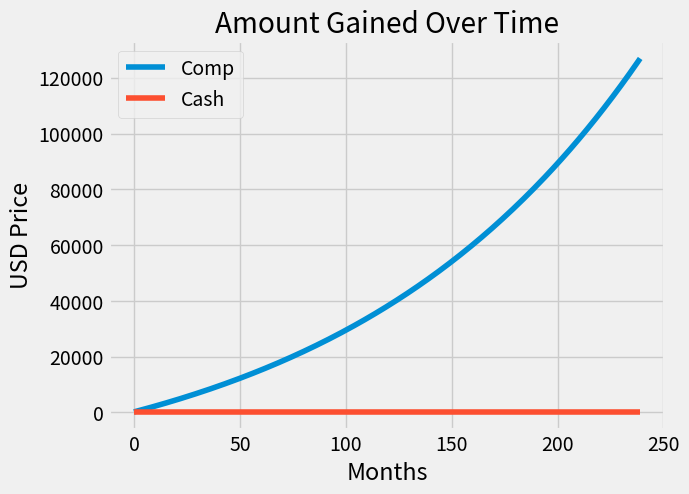

Recreate this plot in Python.
"""
Original file is located at
    https://colab.research.google.com/<link-removed>
"""

#Description: This program shows how much you can make on BlockFi by consistently investing

#Import the libraries
import math 
import numpy as np
import pandas as pd
import matplotlib.pyplot as plt
plt.style.use('fivethirtyeight')

#Create a variable for your monthly deposits
monthly_saving = 200 # $200 USD
#Create a variable to store the interest rate
rate = 0.086 # 8.6% APY
#Create a variable to store the time or number of time periods elapsed
time = 1/12
#Create a variable to store the number of times the interest is applied per time period
num_compounded = 12
#Create a variable to store the number of months invested
num_months_saving = 240 # 12 months * 20 years = 240

#Create a function to mimic the compound formula 
def compound_interest(P, r, t, n):
  #Create the formula
  # A = P(1+r/n)^(tn)
  A = P * pow( (1+r/n), (t*n) )
  return A

#Create a function for the strategy
def investment_strategy():
  #Create empty lists to store the values
  compound_list = []
  monthly_deposit_list = []

  #Add the intital deposit or the 1st month savings to the lists
  compound_list.append(monthly_saving)
  monthly_deposit_list.append(monthly_saving)

  #Loop through the number of months - 1 
  for i in range(1, num_months_saving):
    Amount = compound_interest( compound_list[i-1], rate, time, num_compounded)
    compound_list.append( Amount + monthly_saving)
    monthly_deposit_list.append(monthly_saving)

  return (compound_list, monthly_deposit_list)

#Get and store the compound list
compound_list = investment_strategy()[0]
compound_list

#Show the total return on my investment
total_return = compound_list[num_months_saving - 1]
total_return

#Get the list of monthly deposits
monthly_deposit_list = investment_strategy()[1]

#Get the total deposit amount 
total_deposit = len(monthly_deposit_list) * monthly_saving
total_deposit

#Visually show the investments
plt.plot(compound_list, label='Comp')
plt.plot(monthly_deposit_list, label='Cash')
plt.title('Amount Gained Over Time')
plt.ylabel('USD Price')
plt.xlabel('Months')
plt.legend(loc='upper left')
plt.show()